Photos from the image-classification dataset "Dataset" in the GitHub repository FieldRoboticsLab/Dataset-for-Indoor-Surface-Classification. Its 2 classes are: carpet, wood.

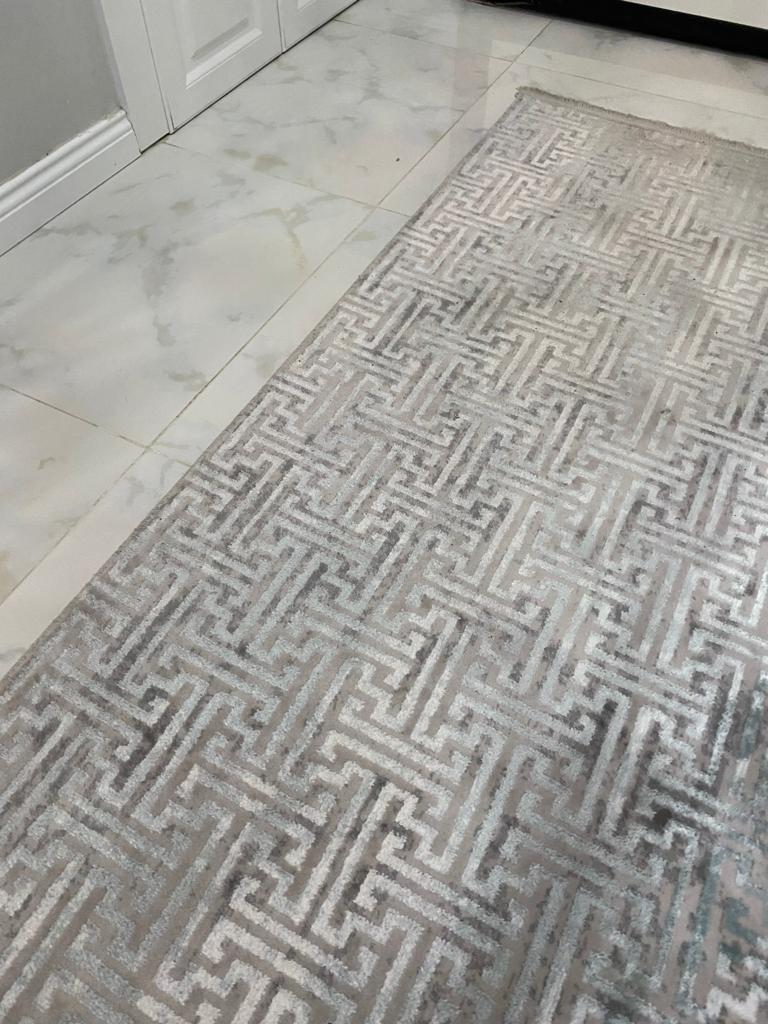
Label: carpet

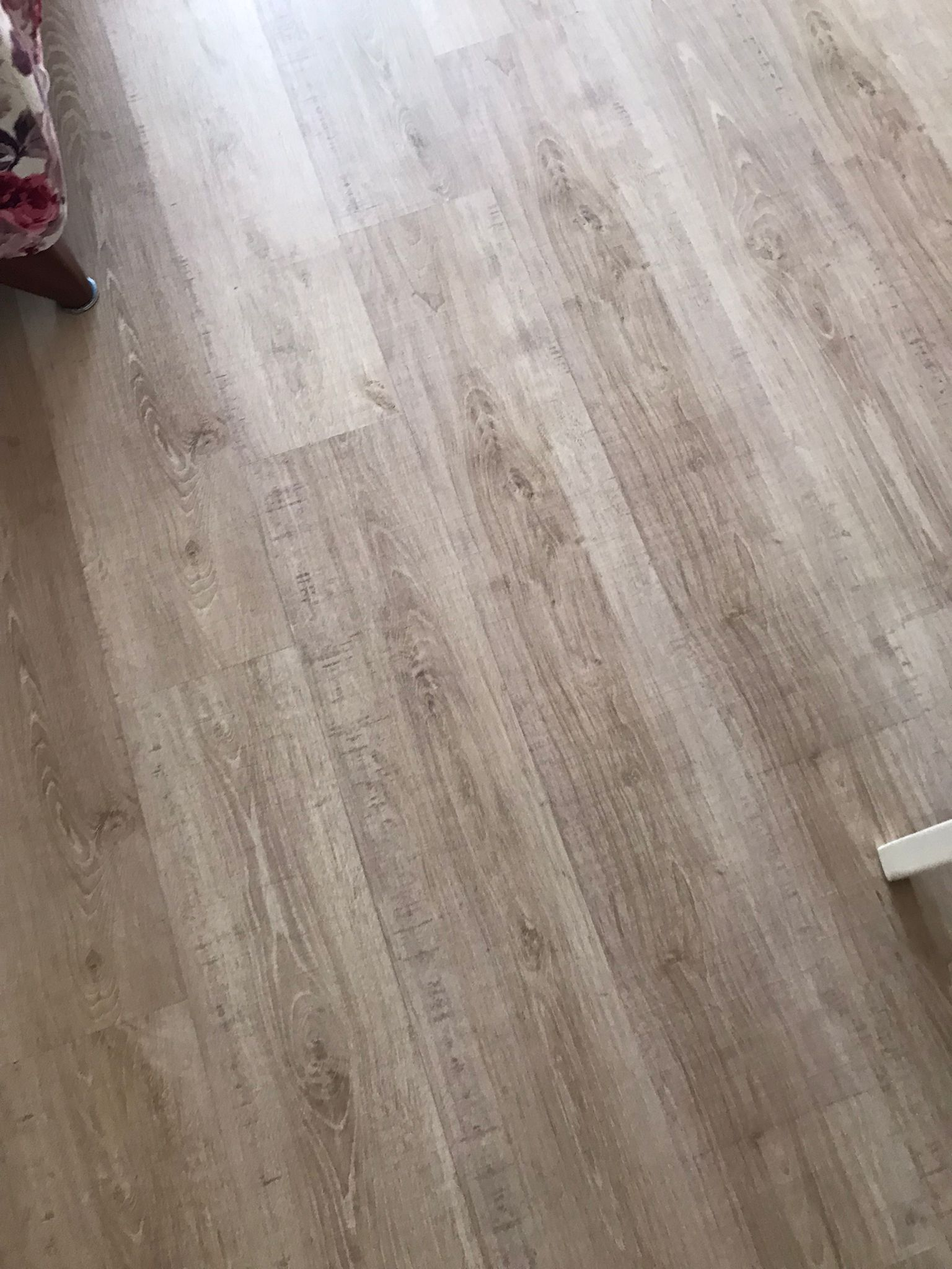
Label: wood

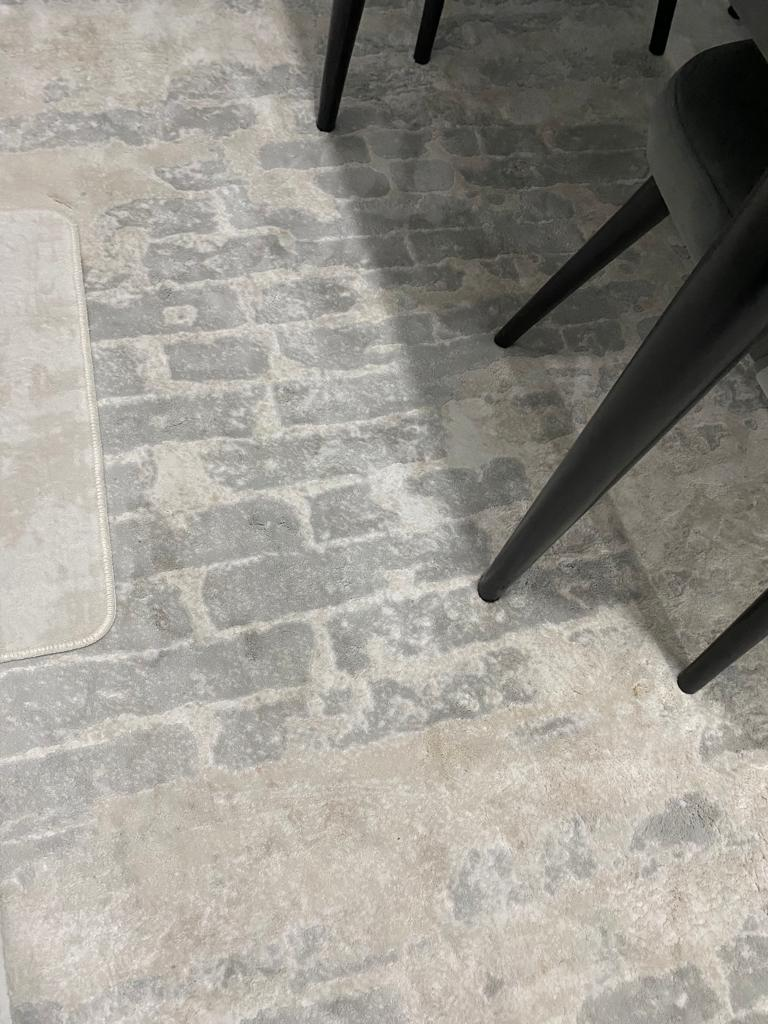
Label: carpet

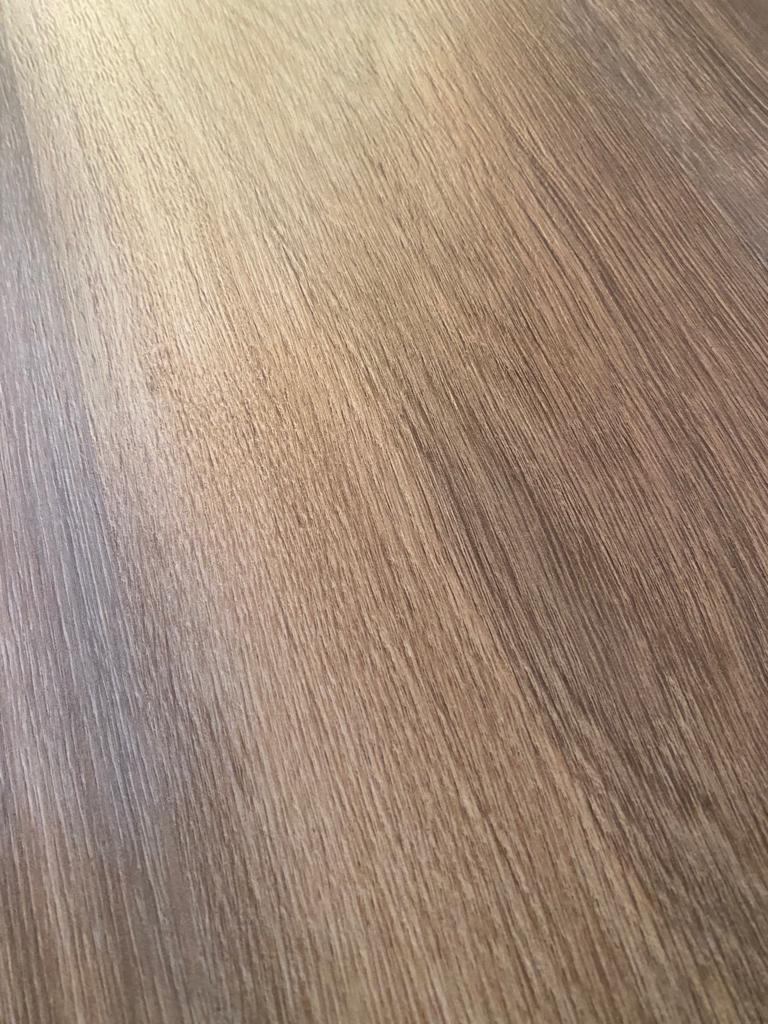
Label: wood
